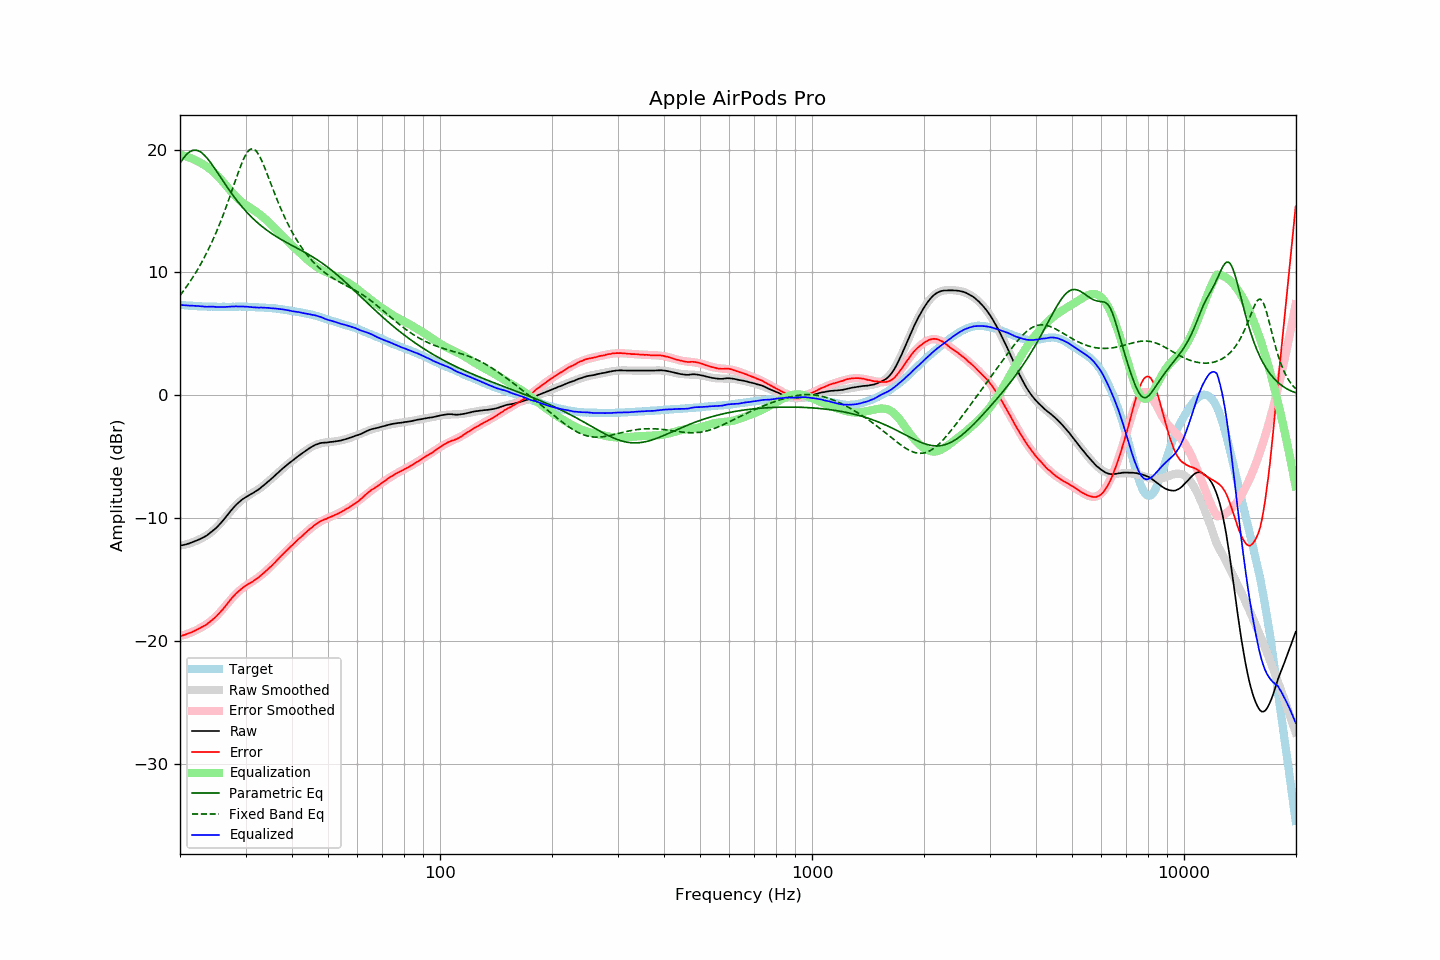

Source data for this figure (header and first rows):
frequency, raw, error, smoothed, error_smoothed, equalization, parametric_eq, fixed_band_eq, equalized_raw, equalized_smoothed, target
20.00, -12.24, -19.60, -12.22, -19.59, 19.59, 18.88, 8.13, 7.35, 7.37, 7.36
20.20, -12.21, -19.56, -12.20, -19.55, 19.55, 19.09, 8.30, 7.35, 7.35, 7.35
20.40, -12.18, -19.52, -12.18, -19.52, 19.52, 19.27, 8.47, 7.34, 7.34, 7.34
20.61, -12.15, -19.48, -12.15, -19.48, 19.48, 19.44, 8.65, 7.33, 7.33, 7.33
20.81, -12.12, -19.43, -12.12, -19.44, 19.44, 19.59, 8.83, 7.32, 7.32, 7.31
21.02, -12.08, -19.38, -12.08, -19.39, 19.39, 19.71, 9.02, 7.31, 7.31, 7.30
21.23, -12.04, -19.33, -12.04, -19.34, 19.34, 19.81, 9.21, 7.30, 7.30, 7.29
21.44, -11.99, -19.29, -12.00, -19.29, 19.29, 19.88, 9.41, 7.30, 7.29, 7.30
21.66, -11.94, -19.22, -11.95, -19.23, 19.23, 19.93, 9.61, 7.29, 7.28, 7.28
21.87, -11.89, -19.17, -11.90, -19.17, 19.17, 19.95, 9.82, 7.29, 7.27, 7.28
22.09, -11.84, -19.10, -11.84, -19.11, 19.11, 19.95, 10.03, 7.27, 7.26, 7.26
22.31, -11.78, -19.03, -11.78, -19.04, 19.04, 19.92, 10.25, 7.27, 7.26, 7.25
22.54, -11.72, -18.96, -11.72, -18.97, 18.97, 19.86, 10.48, 7.26, 7.25, 7.24
22.76, -11.66, -18.90, -11.66, -18.90, 18.90, 19.78, 10.71, 7.25, 7.24, 7.24
22.99, -11.59, -18.82, -11.59, -18.83, 18.83, 19.68, 10.95, 7.24, 7.24, 7.23
23.22, -11.53, -18.75, -11.52, -18.75, 18.75, 19.56, 11.19, 7.22, 7.23, 7.22
23.45, -11.46, -18.69, -11.44, -18.67, 18.67, 19.43, 11.44, 7.21, 7.23, 7.23
23.69, -11.37, -18.59, -11.35, -18.58, 18.58, 19.28, 11.70, 7.21, 7.22, 7.22
23.92, -11.26, -18.48, -11.27, -18.48, 18.48, 19.12, 11.97, 7.22, 7.22, 7.21
24.16, -11.17, -18.39, -11.17, -18.38, 18.38, 18.94, 12.24, 7.22, 7.22, 7.22
24.40, -11.05, -18.28, -11.06, -18.28, 18.28, 18.76, 12.52, 7.22, 7.21, 7.22
24.65, -10.96, -18.17, -10.95, -18.17, 18.17, 18.57, 12.81, 7.21, 7.21, 7.21
24.89, -10.84, -18.06, -10.83, -18.04, 18.04, 18.38, 13.11, 7.20, 7.21, 7.21
25.14, -10.72, -17.93, -10.70, -17.91, 17.91, 18.19, 13.42, 7.19, 7.21, 7.20
25.39, -10.58, -17.79, -10.57, -17.78, 17.78, 17.99, 13.73, 7.19, 7.21, 7.20
25.65, -10.45, -17.65, -10.43, -17.63, 17.63, 17.79, 14.05, 7.19, 7.21, 7.20
25.91, -10.30, -17.50, -10.28, -17.48, 17.48, 17.59, 14.39, 7.18, 7.20, 7.20
26.16, -10.14, -17.36, -10.13, -17.33, 17.33, 17.40, 14.73, 7.19, 7.20, 7.21
26.43, -9.99, -17.19, -9.97, -17.18, 17.18, 17.20, 15.08, 7.19, 7.20, 7.20
26.69, -9.82, -17.02, -9.81, -17.02, 17.02, 17.01, 15.43, 7.20, 7.20, 7.20
26.96, -9.66, -16.86, -9.66, -16.86, 16.86, 16.82, 15.80, 7.20, 7.21, 7.20
27.23, -9.49, -16.69, -9.50, -16.71, 16.71, 16.63, 16.17, 7.22, 7.21, 7.20
27.50, -9.33, -16.53, -9.35, -16.56, 16.56, 16.45, 16.54, 7.23, 7.21, 7.20
27.77, -9.17, -16.39, -9.20, -16.41, 16.41, 16.27, 16.92, 7.23, 7.21, 7.21
28.05, -9.04, -16.24, -9.05, -16.27, 16.27, 16.09, 17.30, 7.23, 7.21, 7.20
28.33, -8.90, -16.11, -8.92, -16.13, 16.13, 15.92, 17.68, 7.24, 7.21, 7.21
28.62, -8.78, -15.99, -8.79, -16.01, 16.01, 15.75, 18.05, 7.23, 7.21, 7.21
28.90, -8.66, -15.88, -8.68, -15.89, 15.89, 15.59, 18.41, 7.23, 7.21, 7.22
29.19, -8.55, -15.77, -8.57, -15.78, 15.78, 15.43, 18.75, 7.23, 7.21, 7.22
29.48, -8.45, -15.66, -8.47, -15.68, 15.68, 15.28, 19.07, 7.23, 7.21, 7.21
29.78, -8.36, -15.57, -8.37, -15.58, 15.58, 15.13, 19.36, 7.23, 7.21, 7.21
30.08, -8.28, -15.49, -8.29, -15.49, 15.49, 14.98, 19.60, 7.21, 7.21, 7.21
30.38, -8.20, -15.39, -8.20, -15.41, 15.41, 14.84, 19.80, 7.21, 7.20, 7.19
30.68, -8.13, -15.32, -8.12, -15.32, 15.32, 14.70, 19.95, 7.19, 7.20, 7.19
30.99, -8.05, -15.24, -8.04, -15.24, 15.24, 14.57, 20.04, 7.19, 7.19, 7.19
31.30, -7.98, -15.17, -7.96, -15.15, 15.15, 14.44, 20.06, 7.17, 7.19, 7.19
31.61, -7.90, -15.08, -7.88, -15.06, 15.06, 14.31, 20.02, 7.16, 7.18, 7.18
31.93, -7.82, -14.98, -7.80, -14.97, 14.97, 14.19, 19.93, 7.15, 7.17, 7.16
32.24, -7.73, -14.91, -7.71, -14.88, 14.88, 14.07, 19.77, 7.14, 7.17, 7.17
32.57, -7.65, -14.80, -7.62, -14.78, 14.78, 13.96, 19.57, 7.14, 7.16, 7.15
32.89, -7.54, -14.69, -7.53, -14.68, 14.68, 13.85, 19.32, 7.15, 7.15, 7.15
33.22, -7.44, -14.58, -7.43, -14.58, 14.58, 13.74, 19.05, 7.14, 7.15, 7.14
33.55, -7.32, -14.47, -7.33, -14.47, 14.47, 13.64, 18.74, 7.14, 7.14, 7.14
33.89, -7.22, -14.35, -7.22, -14.35, 14.35, 13.54, 18.42, 7.14, 7.13, 7.13
34.23, -7.12, -14.23, -7.11, -14.24, 14.24, 13.44, 18.09, 7.12, 7.12, 7.11
34.57, -7.00, -14.11, -7.00, -14.11, 14.11, 13.35, 17.74, 7.12, 7.12, 7.11
34.92, -6.89, -13.98, -6.88, -13.99, 13.99, 13.25, 17.40, 7.10, 7.11, 7.09
35.27, -6.77, -13.88, -6.76, -13.86, 13.86, 13.16, 17.05, 7.09, 7.10, 7.11
35.62, -6.65, -13.73, -6.65, -13.73, 13.73, 13.08, 16.71, 7.08, 7.08, 7.08
35.97, -6.52, -13.61, -6.53, -13.60, 13.60, 12.99, 16.38, 7.07, 7.07, 7.08
... 635 more rows
